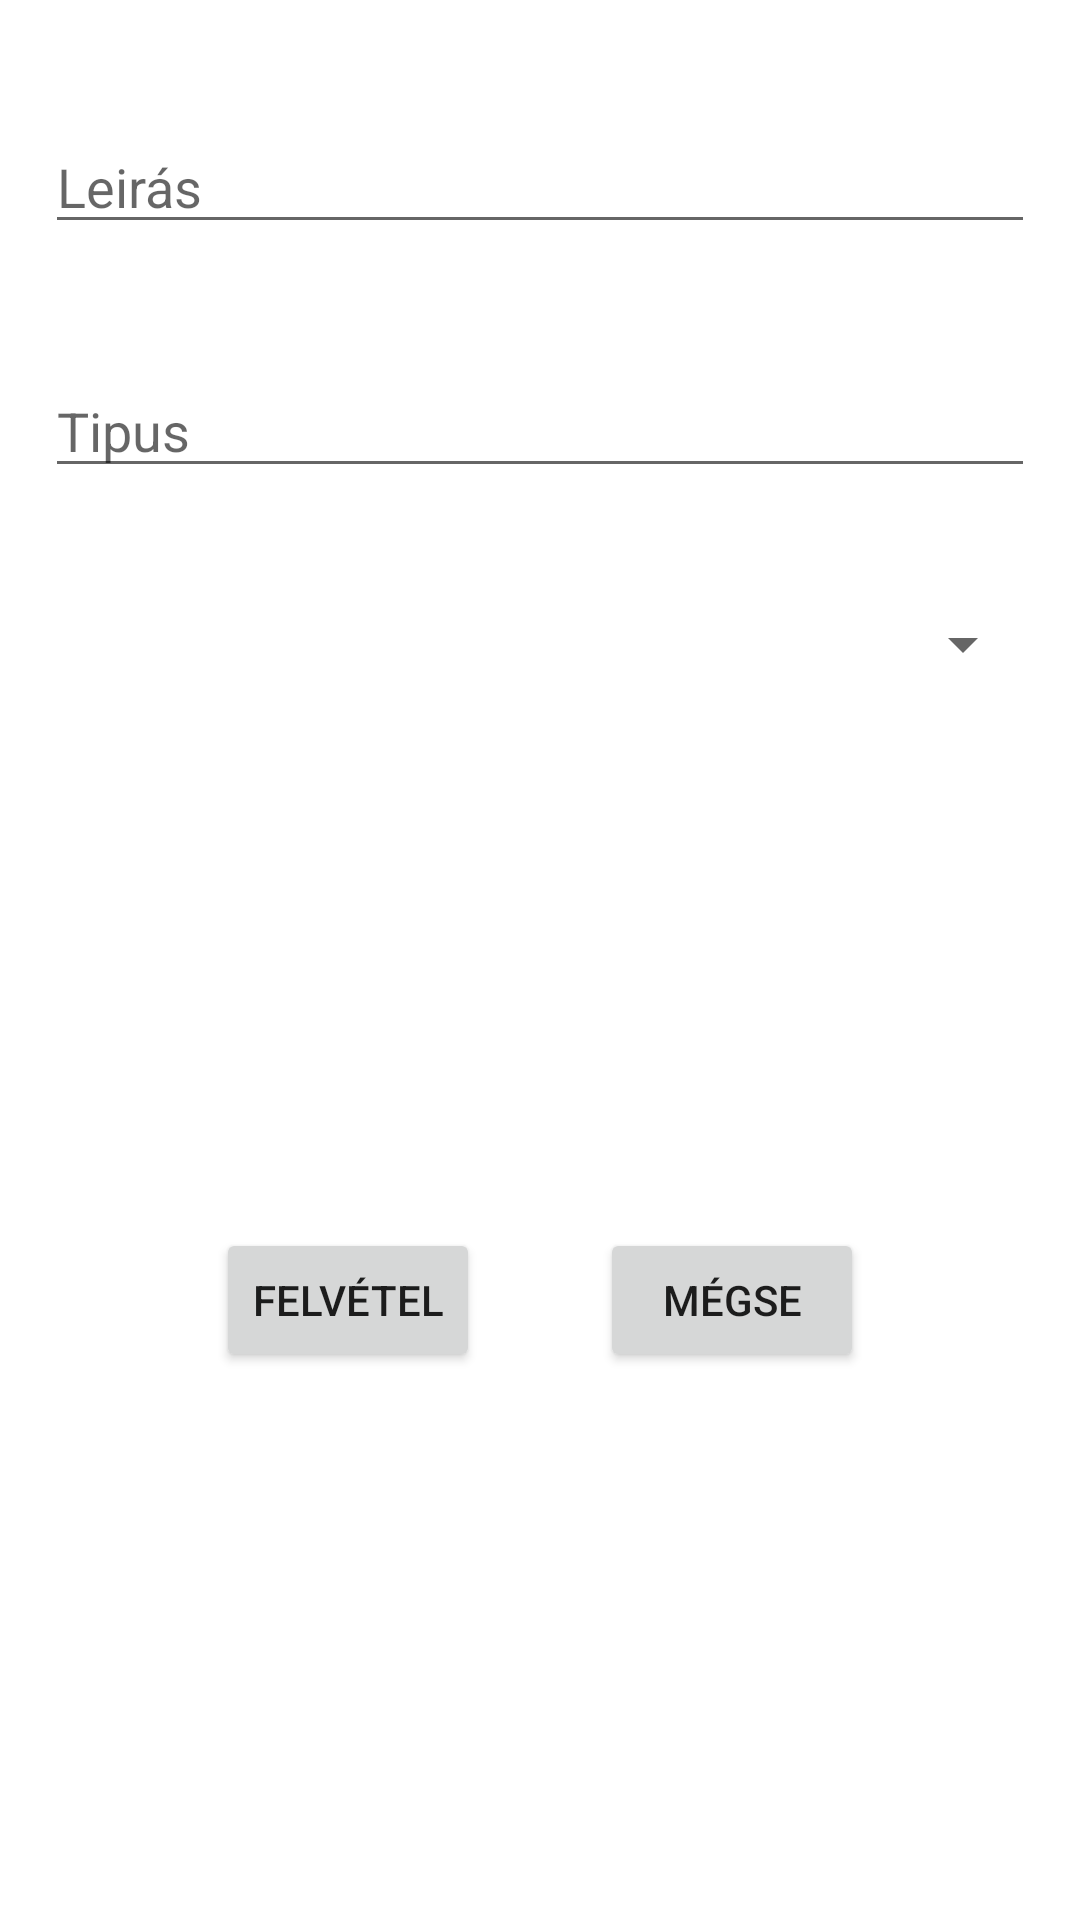

Write the Android layout XML for this screen, with the resource values it uses.
<!-- AndroidManifest.xml: application theme Theme.UsageManagement -->
<!-- res/layout/activity_register.xml -->
<?xml version="1.0" encoding="utf-8"?>
<androidx.constraintlayout.widget.ConstraintLayout xmlns:android="http://schemas.android.com/apk/res/android"
    xmlns:app="http://schemas.android.com/apk/res-auto"
    xmlns:tools="http://schemas.android.com/tools"
    android:layout_width="match_parent"
    android:layout_height="match_parent"
    tools:context=".RegisterActivity">

    <EditText
        android:id="@+id/description"
        android:layout_width="match_parent"
        android:layout_height="wrap_content"
        android:layout_marginTop="40dp"
        android:layout_marginLeft="15dp"
        android:layout_marginRight="15dp"
        android:ems="10"
        android:hint="@string/leiras"
        android:inputType="text"
        app:layout_constraintTop_toTopOf="parent"
        tools:layout_editor_absoluteX="0dp" />

    <EditText
        android:id="@+id/usageType"
        android:layout_width="match_parent"
        android:layout_height="wrap_content"
        android:layout_marginTop="40dp"
        android:layout_marginLeft="15dp"
        android:layout_marginRight="15dp"
        android:ems="10"
        android:hint="@string/usagetype"
        android:inputType="text"
        app:layout_constraintBottom_toTopOf="@+id/usageStatusType"
        app:layout_constraintTop_toBottomOf="@+id/description"
        tools:layout_editor_absoluteX="0dp" />

    <Spinner
        android:id="@+id/usageStatusType"
        android:layout_width="match_parent"
        android:layout_height="wrap_content"
        android:layout_marginTop="40dp"
        android:layout_marginLeft="15dp"
        android:layout_marginRight="15dp"
        app:layout_constraintTop_toBottomOf="@+id/usageType"
        tools:layout_editor_absoluteX="0dp" />

    <LinearLayout
        android:layout_width="wrap_content"
        android:layout_height="wrap_content"
        android:orientation="horizontal"
        app:layout_constraintBottom_toBottomOf="parent"
        app:layout_constraintEnd_toEndOf="parent"
        app:layout_constraintStart_toStartOf="parent"
        app:layout_constraintTop_toBottomOf="@+id/usageStatusType">

        <Button
            android:layout_width="wrap_content"
            android:layout_height="wrap_content"
            android:onClick="register"
            android:text="@string/felvetel" />

        <Button
            android:layout_width="wrap_content"
            android:layout_height="wrap_content"
            android:layout_marginStart="40dp"
            android:onClick="cancel"
            android:text="@string/cancel" />

    </LinearLayout>



</androidx.constraintlayout.widget.ConstraintLayout>
<!-- resources referenced by this layout -->
<resources>
  <string name="cancel">Mégse</string>
  <string name="felvetel">Felvétel</string>
  <string name="leiras">Leirás</string>
  <string name="usagetype">Tipus</string>
  <style name="Theme.UsageManagement" parent="Theme.MaterialComponents.DayNight.DarkActionBar">
          
          <item name="colorPrimary">@color/purple_500</item>
          <item name="colorPrimaryVariant">@color/purple_700</item>
          <item name="colorOnPrimary">@color/white</item>
          
          <item name="colorSecondary">@color/teal_200</item>
          <item name="colorSecondaryVariant">@color/teal_700</item>
          <item name="colorOnSecondary">@color/black</item>
          
          <item name="android:statusBarColor" tools:targetApi="l">?attr/colorPrimaryVariant</item>
          
      </style>
  <!-- not gathered from this repository: default colours our renderer supplied (Android Studio template values) -->
  <color name="purple_500">#FF6200EE</color>
  <color name="purple_700">#FF3700B3</color>
  <color name="teal_200">#FF03DAC5</color>
  <color name="teal_700">#FF018786</color>
  <color name="black">#FF000000</color>
  <color name="white">#FFFFFFFF</color>
</resources>
